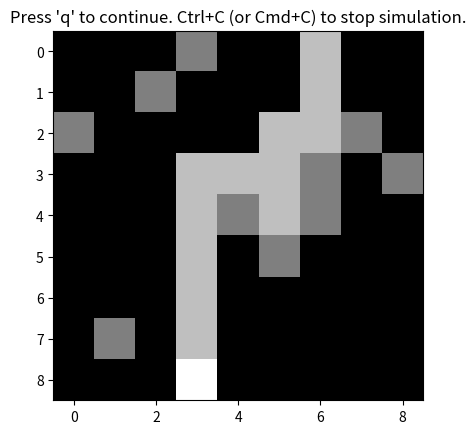

This chart was generated by the following Python code:
import numpy as np
import matplotlib.pyplot as plt

# Set room size
vSize = 9 
hSize = 9

# Initialize position and object locations, then display.
loc = np.array([[0, 6]])


def haveIBeenHereBefore(loc, nextStep):
    ''' 
    This function can be used to determine if the robot has previously been 
    to the location specified in nextStep.
    loc is the set of previous locations traversed by the robot
    nextStep is the new location for which the test is to be performed
    out is a boolean value, True if nextStep has been previosuly
    visited
    '''
    return nextStep.tolist() in loc.tolist()

def displayRoom(loc,obj,vSize,hSize):
    # Create empty room
    room = np.zeros((vSize,hSize))
    
    # Represent objects with gray
    for ob in obj:
        room[ob[0],ob[1]] = 127
    
    # Represent past locations with light gray
    for lo in loc[:-1]:
        room[lo[0], lo[1]] = 191
    
    # Represent current location with white
    room[loc[-1][0], loc[-1][1]] = 255
    

    plt.imshow(room, cmap='gray')
    plt.title('Press \'q\' to continue. Ctrl+C (or Cmd+C) to stop simulation.')
    plt.show()

def detectObject(loc, obj, dir):
    # Check for object in specified direction
    if dir == 'N':
        dirLoc = loc[-1] + np.array([-1, 0])
    elif dir == 'E':
        dirLoc = loc[-1] + np.array([0, 1])
    elif dir == 'S':
        dirLoc = loc[-1] + np.array([1, 0])
    else:
        dirLoc = loc[-1] + np.array([0, -1])
    objectDetected = dirLoc.tolist() in obj.tolist()
    return objectDetected


# Add additional obstacles to this array per instructions:
obj = np.array([[0, 3], [2, 7], [3, 8], [5, 5], [2, 0], [1, 2], [7, 1], [3,6], [4,4], [4,6]]) 

displayRoom(loc, obj, vSize, hSize)

while(True):
    # Make the robot move a certain direction
    nextStep = loc[-1] + np.array([1, 0])
    
    # If there is an object to the South, move a different direction
    # START
    if haveIBeenHereBefore(loc, nextStep):
        if detectObject(loc, obj, 'S'):
            nextStep = loc[-1] + np.array([0, -1])
            if detectObject(loc, obj, 'W'):
                nextStep = loc[-1] + np.array([0, 1])
                if detectObject(loc, obj, 'E'):
                    nextStep = loc[-1] + np.array([-1,0])
        nextStep = loc[-1] + np.array([0,-1])

    if detectObject(loc, obj, 'S'):
        nextStep = loc[-1] + np.array([0, -1])
        if detectObject(loc, obj, 'W'):
            nextStep = loc[-1] + np.array([0, 1])
            if detectObject(loc, obj, 'E'):
                nextStep = loc[-1] + np.array([-1,0])
    # STOP
    
    # Update location if no object is in the way and within bounds
    if (nextStep.tolist() not in obj.tolist()) and nextStep[0] >= 0 and nextStep[0] <= (vSize - 1) and nextStep[1] >= 0:
        loc = np.vstack([loc, nextStep])
    
    # Show new position
    displayRoom(loc, obj, vSize, hSize)
    
    # Check if the South side of the image has been reached
    if loc[-1][0] == vSize-1:
        print("Success!")
        break